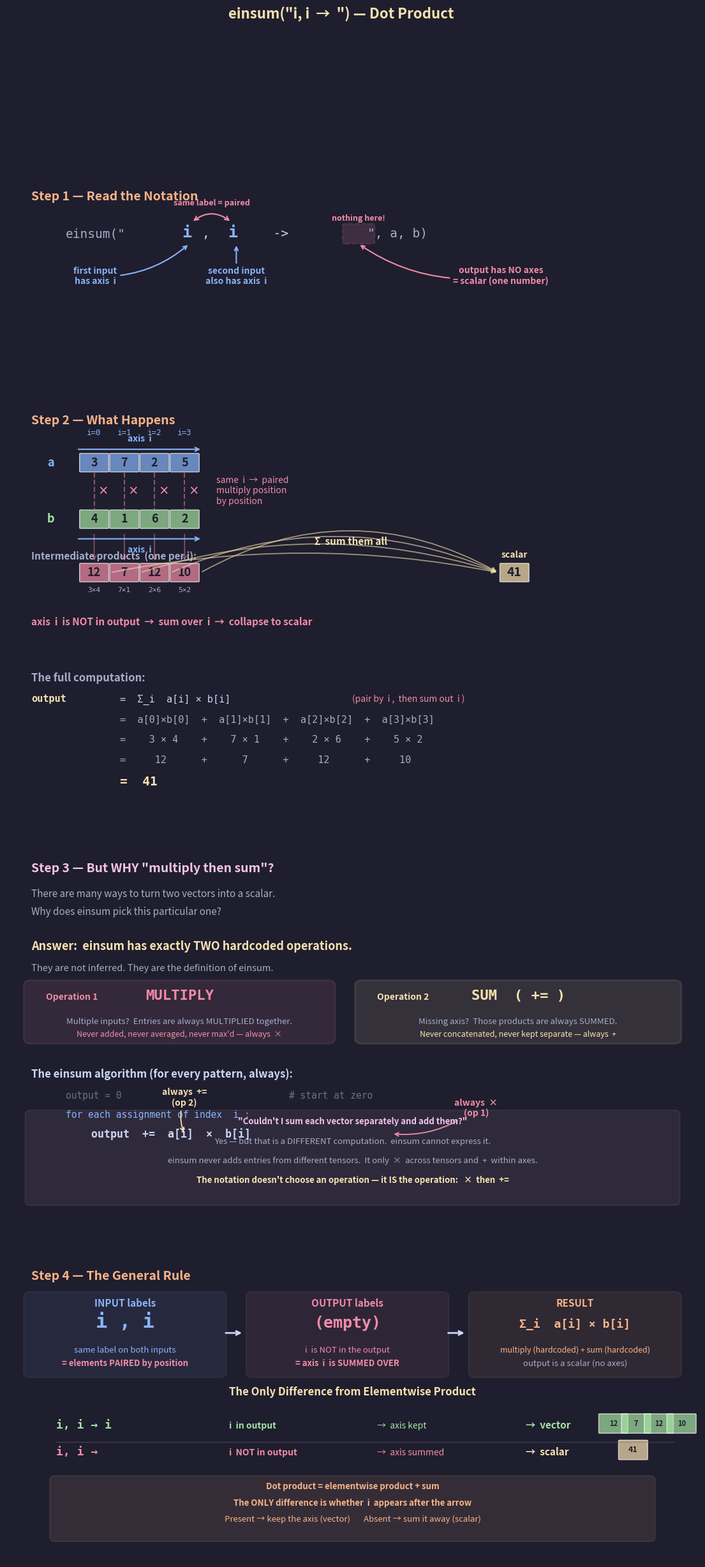

Write the Python code that produced this figure. (Note: this script raises an exception after producing the figure.)
"""
Lecture 2 Visual: einsum("i, i ->", a, b) — Dot Product

Shows WHY the notation works:
- Both inputs share the SAME label 'i' → elements are paired by position
- 'i' does NOT appear in the output → the axis is SUMMED OVER
- No surviving axes → scalar result
- Contrast with elementwise product: same pairing, but i vanishes here
- WHY multiply and sum? Because those are einsum's two hardcoded operations.
"""

import matplotlib.pyplot as plt
import matplotlib.patches as patches
import numpy as np

# ── Style (matches lecture 1 visuals) ─────────────────────
BG = "#1e1e2e"
TEXT = "#cdd6f4"
SUBTLE = "#6c7086"
MEDIUM = "#a6adc8"

C_I = "#89b4fa"       # blue:   i axis
C_J = "#a6e3a1"       # green:  second input
C_OUT = "#f9e2af"     # yellow: output / result
C_RULE = "#fab387"    # orange: rule highlights
C_K = "#f38ba8"       # pink:   contracted / summed
C_DIM = "#585b70"     # dimmed
C_WARN = "#f5c2e7"    # light pink: "why not X?" callouts

CELL = 0.55
GAP = 0.06
S = CELL + GAP

plt.rcParams.update({
    "figure.facecolor": BG, "axes.facecolor": BG,
    "text.color": TEXT, "font.family": "sans-serif", "font.size": 11,
})


# ── Drawing helpers ───────────────────────────────────────

def dc(ax, x, y, val, col, alpha=0.7, fs=13):
    """Draw a single cell."""
    ax.add_patch(patches.FancyBboxPatch(
        (x, y), CELL, CELL, boxstyle="round,pad=0.02",
        facecolor=col, alpha=alpha, edgecolor="white", linewidth=1))
    ax.text(x + CELL / 2, y + CELL / 2, str(val), ha="center", va="center",
            fontsize=fs, fontweight="bold", color="#1e1e2e")


def dvh(ax, vals, x0, y0, col):
    """Horizontal vector."""
    for i, v in enumerate(vals):
        dc(ax, x0 + i * S, y0, v, col)


def arr_h(ax, x0, w, y, col, label, above=True):
    """Horizontal arrow with label."""
    ax.annotate("", xy=(x0 + w + 0.08, y), xytext=(x0 - 0.08, y),
                arrowprops=dict(arrowstyle="->", color=col, lw=1.5))
    dy = 0.18 if above else -0.22
    va = "bottom" if above else "top"
    ax.text(x0 + w / 2, y + dy, label, ha="center", fontsize=10,
            color=col, fontweight="bold", va=va)


def insight_box(ax, x, y, lines, w=5.5, line_h=0.45):
    """Rounded box with multi-line text."""
    h = len(lines) * line_h + 0.25
    ax.add_patch(patches.FancyBboxPatch(
        (x, y), w, h, boxstyle="round,pad=0.12",
        facecolor=C_RULE, alpha=0.10, edgecolor=C_RULE, linewidth=1.5))
    for i, (txt, bold) in enumerate(lines):
        yy = y + h - 0.28 - i * line_h
        ax.text(x + w / 2, yy, txt, ha="center", fontsize=9.5,
                color=C_RULE, fontweight="bold" if bold else "normal")


def warn_box(ax, x, y, lines, w=5.5, line_h=0.45):
    """Rounded box for 'why not X?' explanations."""
    h = len(lines) * line_h + 0.25
    ax.add_patch(patches.FancyBboxPatch(
        (x, y), w, h, boxstyle="round,pad=0.12",
        facecolor=C_WARN, alpha=0.08, edgecolor=C_WARN, linewidth=1.5))
    for i, (txt, bold, col) in enumerate(lines):
        yy = y + h - 0.28 - i * line_h
        ax.text(x + w / 2, yy, txt, ha="center", fontsize=9.5,
                color=col, fontweight="bold" if bold else "normal")


# ═══════════════════════════════════════════════════════════
#  FIGURE — 4 sections stacked vertically
# ═══════════════════════════════════════════════════════════
fig, axes = plt.subplots(4, 1, figsize=(14, 28),
                         gridspec_kw={"height_ratios": [1, 2.2, 2.0, 1.6],
                                      "hspace": 0.12})
fig.suptitle('einsum("i, i  →  ") — Dot Product',
             fontsize=16, fontweight="bold", y=0.98, color=C_OUT)

for a in axes:
    a.axis("off")


# ───────────────────────────────────────────────────────────
#  SECTION 1: The Notation — What Each Part Means
# ───────────────────────────────────────────────────────────
ax = axes[0]
ax.set_xlim(0, 14)
ax.set_ylim(-1.5, 4.5)

ax.text(0.5, 4.0, "Step 1 — Read the Notation", fontsize=14,
        fontweight="bold", color=C_RULE)

# The notation string
ny = 2.8
ax.text(1.2, ny, 'einsum("', fontsize=14, fontfamily="monospace",
        color=MEDIUM)
ax.text(3.55, ny, 'i', fontsize=18, fontfamily="monospace",
        color=C_I, fontweight="bold")
ax.text(3.95, ny, ',', fontsize=14, fontfamily="monospace", color=TEXT)
ax.text(4.3, ny, ' i', fontsize=18, fontfamily="monospace",
        color=C_I, fontweight="bold")
ax.text(5.1, ny, '  ->  ', fontsize=14, fontfamily="monospace",
        color=TEXT)
ax.text(7.3, ny, '", a, b)', fontsize=14, fontfamily="monospace",
        color=MEDIUM)

# Highlight the empty space after ->
ax.add_patch(patches.FancyBboxPatch(
    (6.85, ny - 0.15), 0.55, 0.55, boxstyle="round,pad=0.05",
    facecolor=C_K, alpha=0.15, edgecolor=C_K, linewidth=1.5,
    linestyle="--"))
ax.text(7.12, ny + 0.55, "nothing here!", fontsize=9,
        color=C_K, ha="center", fontweight="bold", fontstyle="italic")

# First 'i'
ax.annotate("first input\nhas axis  i",
            xy=(3.7, ny - 0.2), xytext=(1.8, ny - 1.5),
            fontsize=10, color=C_I, fontweight="bold", ha="center",
            arrowprops=dict(arrowstyle="->", color=C_I, lw=1.5,
                            connectionstyle="arc3,rad=0.2"))

# Second 'i'
ax.annotate("second input\nalso has axis  i",
            xy=(4.65, ny - 0.2), xytext=(4.65, ny - 1.5),
            fontsize=10, color=C_I, fontweight="bold", ha="center",
            arrowprops=dict(arrowstyle="->", color=C_I, lw=1.5))

# Same label bracket
ax.annotate("", xy=(4.55, ny + 0.5), xytext=(3.75, ny + 0.5),
            arrowprops=dict(arrowstyle="<->", color=C_K, lw=1.5,
                            connectionstyle="arc3,rad=-0.4"))
ax.text(4.15, ny + 1.05, "same label = paired", fontsize=9, color=C_K,
        ha="center", fontweight="bold", fontstyle="italic")

# Empty output
ax.annotate("output has NO axes\n= scalar (one number)",
            xy=(7.12, ny - 0.2), xytext=(10.0, ny - 1.5),
            fontsize=10, color=C_K, fontweight="bold", ha="center",
            arrowprops=dict(arrowstyle="->", color=C_K, lw=1.5,
                            connectionstyle="arc3,rad=-0.2"))


# ───────────────────────────────────────────────────────────
#  SECTION 2: The Mechanics — What Happens Step by Step
# ───────────────────────────────────────────────────────────
ax = axes[1]
ax.set_xlim(0, 14)
ax.set_ylim(-5.5, 7.5)

ax.text(0.5, 7.0, "Step 2 — What Happens", fontsize=14,
        fontweight="bold", color=C_RULE)

# ── Two input vectors ──
a = [3, 7, 2, 5]
b = [4, 1, 6, 2]
products = [a_i * b_i for a_i, b_i in zip(a, b)]  # [12, 7, 12, 10]
dot = sum(products)  # 41

vx = 1.5
ay_pos = 5.5
by_pos = 3.7

# Vector a
dvh(ax, a, vx, ay_pos, C_I)
ax.text(vx - 0.6, ay_pos + CELL / 2, "a", fontsize=13,
        fontweight="bold", ha="center", va="center", color=C_I)
arr_h(ax, vx, 4 * S - GAP, ay_pos + CELL + 0.15, C_I, "axis  i")

# Vector b
dvh(ax, b, vx, by_pos, C_J)
ax.text(vx - 0.6, by_pos + CELL / 2, "b", fontsize=13,
        fontweight="bold", ha="center", va="center", color=C_J)
arr_h(ax, vx, 4 * S - GAP, by_pos - 0.35, C_I, "axis  i", above=False)

# Index labels above a
for idx in range(4):
    cx = vx + idx * S + CELL / 2
    ax.text(cx, ay_pos + CELL + 0.6, f"i={idx}", fontsize=9,
            color=C_I, ha="center", fontfamily="monospace")

# ── Step A: Pairing — same i connects a[i] to b[i] ──
for idx in range(4):
    xa = vx + idx * S + CELL / 2
    ax.plot([xa, xa], [ay_pos - 0.05, by_pos + CELL + 0.05],
            "--", color=C_K, alpha=0.5, lw=1.5)
    mid_y = (ay_pos + by_pos + CELL) / 2
    ax.text(xa + 0.18, mid_y, "×", fontsize=12, color=C_K,
            ha="center", va="center", fontweight="bold")

ax.text(vx + 4 * S + 0.3, (ay_pos + by_pos + CELL) / 2,
        "same  i  →  paired\nmultiply position\nby position",
        fontsize=10, color=C_K, va="center", fontstyle="italic")

# ── Step B: Intermediate products ──
prod_y = 2.0
ax.text(0.5, prod_y + 0.7, "Intermediate products  (one per i):",
        fontsize=11, fontweight="bold", color=MEDIUM)
dvh(ax, products, vx, prod_y, C_K)

for idx in range(4):
    cx = vx + idx * S + CELL / 2
    ax.text(cx, prod_y - 0.35, f"{a[idx]}×{b[idx]}", fontsize=8,
            color=MEDIUM, ha="center", fontfamily="monospace")

for idx in range(4):
    xa = vx + idx * S + CELL / 2
    ax.annotate("",
                xy=(xa, prod_y + CELL + 0.05),
                xytext=(xa, by_pos - 0.15),
                arrowprops=dict(arrowstyle="->", color=C_K, lw=1.2,
                                alpha=0.5))

# ── Step C: Sum all products → scalar ──
ax.text(0.5, 0.6, "axis  i  is NOT in output  →  sum over  i  →  collapse to scalar",
        fontsize=11, fontweight="bold", color=C_K)

result_x = 10.0
result_y = prod_y
dc(ax, result_x, result_y, dot, C_OUT, fs=14)
ax.text(result_x + CELL / 2, result_y + CELL + 0.2, "scalar",
        fontsize=10, ha="center", color=C_OUT, fontweight="bold")

for idx in range(4):
    x_start = vx + idx * S + CELL
    y_start = prod_y + CELL / 2
    rad = -0.1 - idx * 0.06
    ax.annotate("",
                xy=(result_x - 0.05, result_y + CELL / 2),
                xytext=(x_start + 0.05, y_start),
                arrowprops=dict(arrowstyle="->", color=C_OUT, lw=1.3,
                                alpha=0.6,
                                connectionstyle=f"arc3,rad={rad}"))

ax.text((vx + 4 * S + result_x) / 2, prod_y + CELL + 0.6,
        "Σ  sum them all", fontsize=11,
        color=C_OUT, ha="center", fontweight="bold")

# ── Computation trace ──
ty = -1.2
ax.text(0.5, ty, "The full computation:", fontsize=12, fontweight="bold",
        color=MEDIUM)

ax.text(0.5, ty - 0.65, "output", fontsize=11, fontfamily="monospace",
        color=C_OUT, fontweight="bold")
ax.text(2.3, ty - 0.65, "=  Σ_i  a[i] × b[i]", fontsize=11,
        fontfamily="monospace", color=TEXT)
ax.text(7.0, ty - 0.65, "(pair by  i ,  then sum out  i )",
        fontsize=10, color=C_K, fontstyle="italic")

ax.text(2.3, ty - 1.3, "=  a[0]×b[0]  +  a[1]×b[1]  +  a[2]×b[2]  +  a[3]×b[3]",
        fontsize=11, fontfamily="monospace", color=MEDIUM)

ax.text(2.3, ty - 1.95, "=    3 × 4    +    7 × 1    +    2 × 6    +    5 × 2",
        fontsize=11, fontfamily="monospace", color=MEDIUM)

ax.text(2.3, ty - 2.6, "=     12      +      7      +     12      +     10",
        fontsize=11, fontfamily="monospace", color=MEDIUM)

ax.text(2.3, ty - 3.3, "=  41", fontsize=14, fontfamily="monospace",
        color=C_OUT, fontweight="bold")


# ───────────────────────────────────────────────────────────
#  SECTION 3: WHY multiply and sum? The two hardcoded ops
# ───────────────────────────────────────────────────────────
ax = axes[2]
ax.set_xlim(0, 14)
ax.set_ylim(-4.5, 6)

ax.text(0.5, 5.5, 'Step 3 — But WHY "multiply then sum"?', fontsize=14,
        fontweight="bold", color=C_WARN)
ax.text(0.5, 4.8,
        "There are many ways to turn two vectors into a scalar.",
        fontsize=11, color=MEDIUM)
ax.text(0.5, 4.3,
        "Why does einsum pick this particular one?",
        fontsize=11, color=MEDIUM)

# ── The answer: two hardcoded operations ──
ax.text(0.5, 3.3, "Answer:  einsum has exactly TWO hardcoded operations.",
        fontsize=13, fontweight="bold", color=C_OUT)
ax.text(0.5, 2.7, "They are not inferred. They are the definition of einsum.",
        fontsize=10.5, color=MEDIUM)

# Operation 1 box
op1_x, op1_y = 0.5, 0.8
ax.add_patch(patches.FancyBboxPatch(
    (op1_x, op1_y), 6.0, 1.5, boxstyle="round,pad=0.15",
    facecolor=C_K, alpha=0.10, edgecolor=C_K, linewidth=2))
ax.text(op1_x + 0.3, op1_y + 1.1, "Operation 1", fontsize=10,
        color=C_K, fontweight="bold")
ax.text(op1_x + 3.0, op1_y + 1.1, "MULTIPLY", fontsize=16,
        color=C_K, fontweight="bold", ha="center",
        fontfamily="monospace")
ax.text(op1_x + 3.0, op1_y + 0.4,
        "Multiple inputs?  Entries are always MULTIPLIED together.",
        fontsize=9.5, ha="center", color=MEDIUM)
ax.text(op1_x + 3.0, op1_y + 0.05,
        "Never added, never averaged, never max'd — always  ×",
        fontsize=9, ha="center", color=C_K, fontstyle="italic")

# Operation 2 box
op2_x, op2_y = 7.2, 0.8
ax.add_patch(patches.FancyBboxPatch(
    (op2_x, op2_y), 6.3, 1.5, boxstyle="round,pad=0.15",
    facecolor=C_OUT, alpha=0.10, edgecolor=C_OUT, linewidth=2))
ax.text(op2_x + 0.3, op2_y + 1.1, "Operation 2", fontsize=10,
        color=C_OUT, fontweight="bold")
ax.text(op2_x + 3.15, op2_y + 1.1, "SUM  ( += )", fontsize=16,
        color=C_OUT, fontweight="bold", ha="center",
        fontfamily="monospace")
ax.text(op2_x + 3.15, op2_y + 0.4,
        "Missing axis?  Those products are always SUMMED.",
        fontsize=9.5, ha="center", color=MEDIUM)
ax.text(op2_x + 3.15, op2_y + 0.05,
        "Never concatenated, never kept separate — always  +",
        fontsize=9, ha="center", color=C_OUT, fontstyle="italic")

# The algorithm in pseudocode
ax.text(0.5, -0.3, "The einsum algorithm (for every pattern, always):",
        fontsize=12, fontweight="bold", color=TEXT)

pseudo_x = 1.2
py = -0.9
ax.text(pseudo_x, py,
        "output = 0                              # start at zero",
        fontsize=10.5, fontfamily="monospace", color=SUBTLE)
ax.text(pseudo_x, py - 0.55,
        "for each assignment of index  i :",
        fontsize=10.5, fontfamily="monospace", color=C_I)
ax.text(pseudo_x, py - 1.1,
        "    output  +=  a[i]  ×  b[i]",
        fontsize=12, fontfamily="monospace", color=TEXT, fontweight="bold")

# Annotate the two operations in the pseudocode
ax.annotate("always  ×\n(op 1)",
            xy=(7.8, py - 1.1 + 0.1), xytext=(9.5, py - 0.5),
            fontsize=10, color=C_K, fontweight="bold", ha="center",
            arrowprops=dict(arrowstyle="->", color=C_K, lw=1.3,
                            connectionstyle="arc3,rad=-0.2"))

ax.annotate("always  +=\n(op 2)",
            xy=(3.6, py - 1.1 + 0.1), xytext=(3.6, py - 0.2),
            fontsize=10, color=C_OUT, fontweight="bold", ha="center",
            arrowprops=dict(arrowstyle="->", color=C_OUT, lw=1.3,
                            connectionstyle="arc3,rad=0.2"))

# ── "What about other operations?" callout ──
warn_box(ax, 0.5, -3.8, [
    ('"Couldn\'t I sum each vector separately and add them?"', True, C_WARN),
    ("Yes — but that is a DIFFERENT computation.  einsum cannot express it.", False, MEDIUM),
    ("einsum never adds entries from different tensors.  It only  ×  across tensors and  +  within axes.", False, MEDIUM),
    ("The notation doesn't choose an operation — it IS the operation:   ×  then  +=", True, C_OUT),
], w=13, line_h=0.55)


# ───────────────────────────────────────────────────────────
#  SECTION 4: The Rule + Contrast with Elementwise
# ───────────────────────────────────────────────────────────
ax = axes[3]
ax.set_xlim(0, 14)
ax.set_ylim(-3.5, 5.5)

ax.text(0.5, 5.0, "Step 4 — The General Rule", fontsize=14,
        fontweight="bold", color=C_RULE)

# Three-column layout
c1x = 0.5
ax.add_patch(patches.FancyBboxPatch(
    (c1x, 2.2), 3.8, 2.3, boxstyle="round,pad=0.15",
    facecolor=C_I, alpha=0.08, edgecolor=C_I, linewidth=1.5))
ax.text(c1x + 1.9, 4.2, "INPUT labels", fontsize=11,
        ha="center", fontweight="bold", color=C_I)
ax.text(c1x + 1.9, 3.55, "i , i", fontsize=22, ha="center",
        fontweight="bold", color=C_I, fontfamily="monospace")
ax.text(c1x + 1.9, 2.8, "same label on both inputs",
        fontsize=9.5, ha="center", color=C_I)
ax.text(c1x + 1.9, 2.4, "= elements PAIRED by position",
        fontsize=9.5, ha="center", color=C_K, fontweight="bold")

ax.annotate("", xy=(4.8, 3.4), xytext=(4.4, 3.4),
            arrowprops=dict(arrowstyle="->", color=TEXT, lw=2))

c2x = 5.0
ax.add_patch(patches.FancyBboxPatch(
    (c2x, 2.2), 3.8, 2.3, boxstyle="round,pad=0.15",
    facecolor=C_K, alpha=0.08, edgecolor=C_K, linewidth=1.5))
ax.text(c2x + 1.9, 4.2, "OUTPUT labels", fontsize=11,
        ha="center", fontweight="bold", color=C_K)
ax.text(c2x + 1.9, 3.55, "(empty)", fontsize=18, ha="center",
        fontweight="bold", color=C_K, fontfamily="monospace")
ax.text(c2x + 1.9, 2.8, "i  is NOT in the output",
        fontsize=9.5, ha="center", color=C_K)
ax.text(c2x + 1.9, 2.4, "= axis  i  is SUMMED OVER",
        fontsize=9.5, ha="center", color=C_K, fontweight="bold")

ax.annotate("", xy=(9.3, 3.4), xytext=(8.9, 3.4),
            arrowprops=dict(arrowstyle="->", color=TEXT, lw=2))

c3x = 9.5
ax.add_patch(patches.FancyBboxPatch(
    (c3x, 2.2), 4.0, 2.3, boxstyle="round,pad=0.15",
    facecolor=C_RULE, alpha=0.08, edgecolor=C_RULE, linewidth=1.5))
ax.text(c3x + 2.0, 4.2, "RESULT", fontsize=11,
        ha="center", fontweight="bold", color=C_RULE)
ax.text(c3x + 2.0, 3.55, "Σ_i  a[i] × b[i]", fontsize=13, ha="center",
        fontweight="bold", color=C_RULE, fontfamily="monospace")
ax.text(c3x + 2.0, 2.8, "multiply (hardcoded) + sum (hardcoded)",
        fontsize=9, ha="center", color=C_RULE)
ax.text(c3x + 2.0, 2.4, "output is a scalar (no axes)",
        fontsize=9.5, ha="center", color=MEDIUM)

# ── Side-by-side contrast with elementwise ──
ax.text(7.0, 1.5, "The Only Difference from Elementwise Product",
        fontsize=12, ha="center", fontweight="bold", color=C_OUT)

# Elementwise row
ew_y = 0.5
ax.text(1.0, ew_y, "i, i → i", fontsize=13, fontfamily="monospace",
        color=C_J, fontweight="bold")
ax.text(4.5, ew_y, "i  in output", fontsize=10, color=C_J,
        fontweight="bold")
ax.text(7.5, ew_y, "→  axis kept", fontsize=10, color=C_J)
ax.text(10.5, ew_y, "→  vector", fontsize=11, color=C_J,
        fontweight="bold")
for idx, v in enumerate([12, 7, 12, 10]):
    dc(ax, 12.0 + idx * (0.4 + GAP), ew_y - 0.12, v, C_J, fs=8)

# Dot product row
dp_y = -0.3
ax.text(1.0, dp_y, "i, i →  ", fontsize=13, fontfamily="monospace",
        color=C_K, fontweight="bold")
ax.text(4.5, dp_y, "i  NOT in output", fontsize=10, color=C_K,
        fontweight="bold")
ax.text(7.5, dp_y, "→  axis summed", fontsize=10, color=C_K)
ax.text(10.5, dp_y, "→  scalar", fontsize=11, color=C_OUT,
        fontweight="bold")
dc(ax, 12.4, dp_y - 0.12, 41, C_OUT, fs=9)

ax.plot([1.0, 13.5], [0.1, 0.1], "-", color=SUBTLE, alpha=0.4, lw=1)

# Bottom insight
insight_box(ax, 1.0, -2.8, [
    ("Dot product = elementwise product + sum", True),
    ("The ONLY difference is whether  i  appears after the arrow", True),
    ("Present → keep the axis (vector)       Absent → sum it away (scalar)", False),
], w=12, line_h=0.5)


# ── Save ──────────────────────────────────────────────────
out = ("/Users/dominiclarner/Documents/GitHub/Stanford-CS221-Self-Study-2026"
       "/lecture_2_visuals/einsum_dot_product.png")
plt.savefig(out, dpi=200, bbox_inches="tight", facecolor=fig.get_facecolor())
plt.close()
print(f"Saved → {out}")
